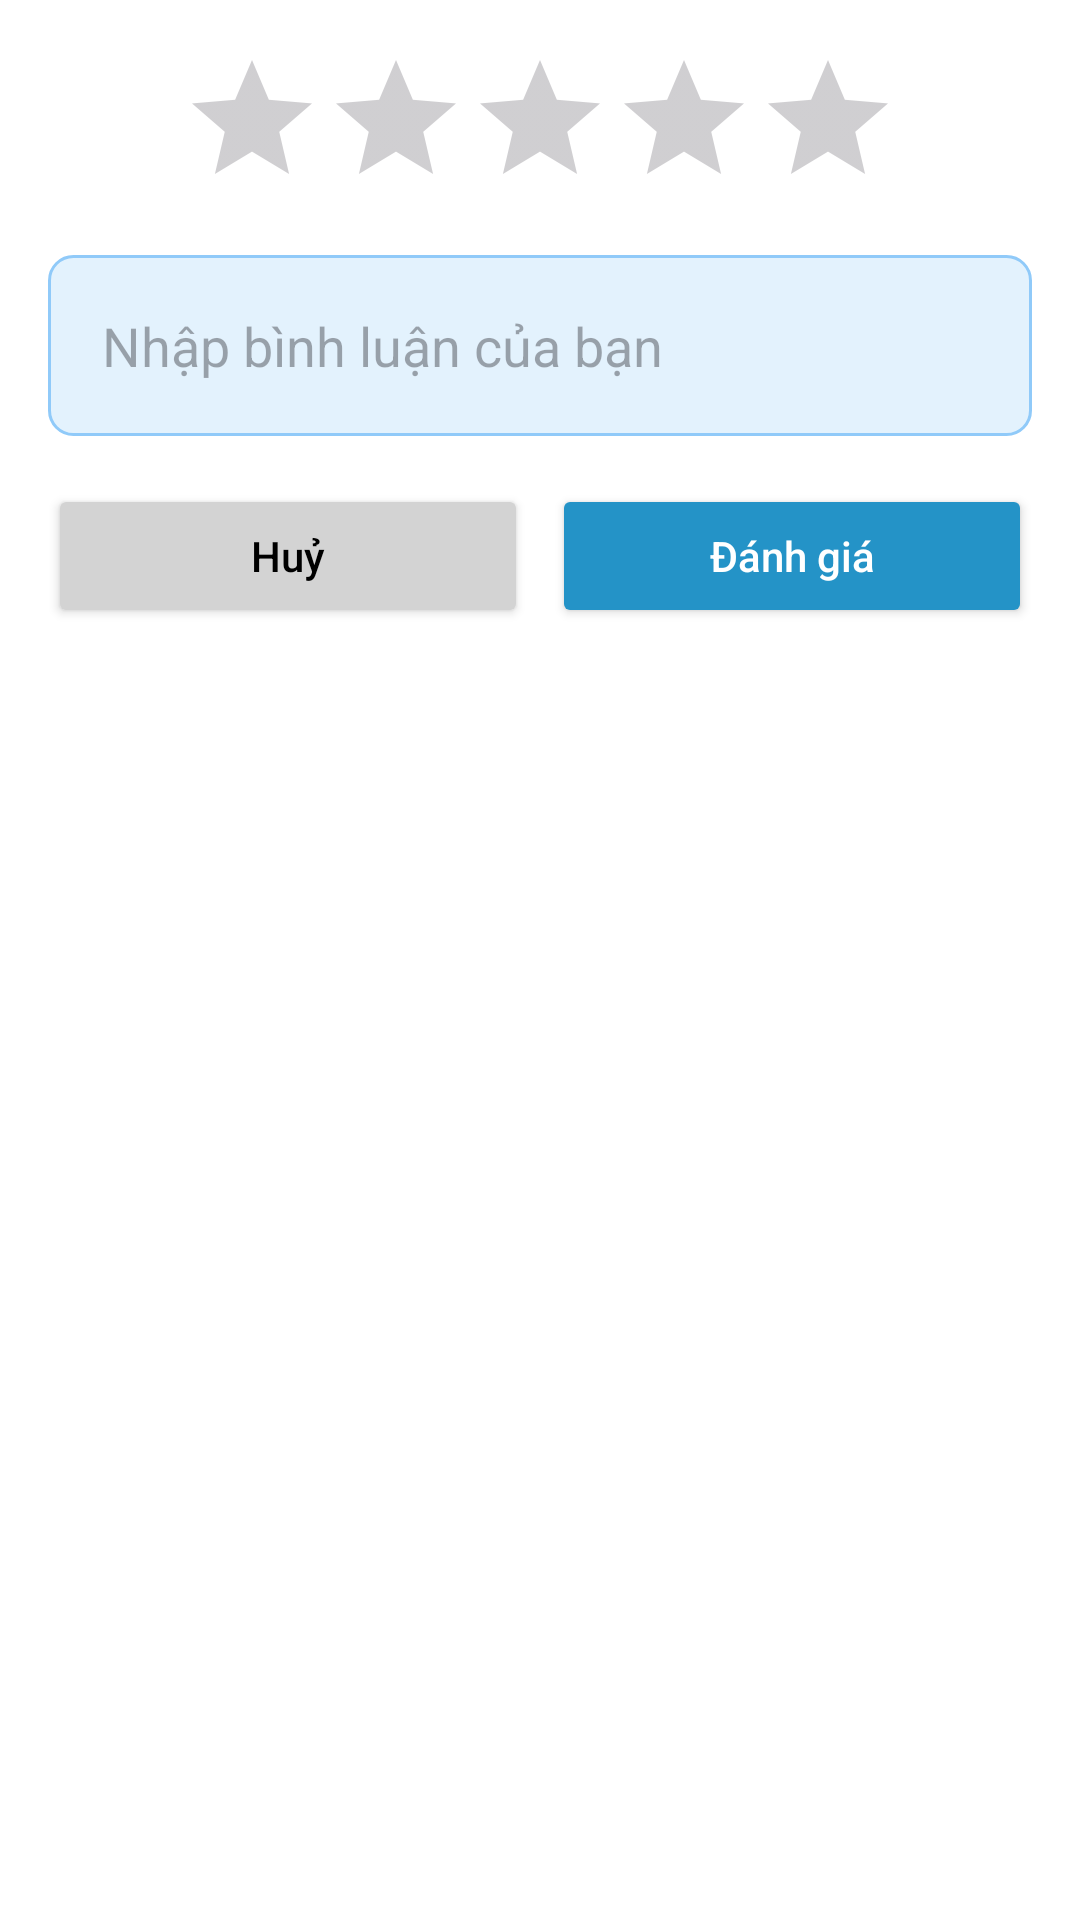

Produce the Android XML layout that renders to this screen, including the resource entries it uses.
<!-- AndroidManifest.xml: application theme Theme.BTL_Android_N2 -->
<!-- res/layout/dialog_review.xml -->
<?xml version="1.0" encoding="utf-8"?>
<LinearLayout xmlns:android="http://schemas.android.com/apk/res/android"
    android:layout_width="match_parent"
    android:layout_height="wrap_content"
    android:orientation="vertical"
    android:padding="16dp"
    android:background="@color/white">

    
    <RatingBar
        android:id="@+id/ratingBar"
        android:layout_width="wrap_content"
        android:layout_height="wrap_content"
        android:layout_gravity="center"
        android:numStars="5"
        android:stepSize="1.0" />

    
    <EditText
        android:id="@+id/etComment"
        android:layout_width="match_parent"
        android:layout_height="wrap_content"
        android:hint="Nhập bình luận của bạn"
        android:layout_marginTop="12dp"
        android:padding="18dp"
        android:background="@drawable/edittext_background" />

    
    <LinearLayout
        android:layout_width="match_parent"
        android:layout_height="wrap_content"
        android:orientation="horizontal"
        android:layout_marginTop="16dp">

        
        <Button
            android:id="@+id/btnCancel"
            android:layout_width="0dp"
            android:layout_height="wrap_content"
            android:layout_weight="1"
            android:backgroundTint="#D3D3D3"
            android:text="Huỷ"
            android:textColor="@color/black"
            android:textAllCaps="false" />

        
        <View
            android:layout_width="8dp"
            android:layout_height="match_parent" />

        
        <Button
            android:id="@+id/btnSubmit"
            android:layout_width="0dp"
            android:layout_height="wrap_content"
            android:layout_weight="1"
            android:backgroundTint="#2493C7"
            android:text="Đánh giá"
            android:textColor="@color/white"
            android:textAllCaps="false" />
    </LinearLayout>
</LinearLayout>
<!-- resources referenced by this layout -->
<resources>
  <color name="black">#FF000000</color>
  <color name="white">#FFFFFFFF</color>
  <!-- drawable edittext_background (drawable) -->
  <?xml version="1.0" encoding="utf-8"?>
  <shape xmlns:android="http://schemas.android.com/apk/res/android">
      
      <solid android:color="#E3F2FD" />
  
      
      <stroke
          android:width="1dp"
          android:color="#90CAF9" />
  
      
      <corners android:radius="8dp" />
  
      
      <padding
          android:left="12dp"
          android:top="12dp"
          android:right="12dp"
          android:bottom="12dp" />
  </shape>
  <style name="Theme.BTL_Android_N2" parent="Base.Theme.BTL_Android_N2" />
  <style name="Base.Theme.BTL_Android_N2" parent="Theme.Material3.DayNight.NoActionBar">
          
          
      </style>
</resources>
